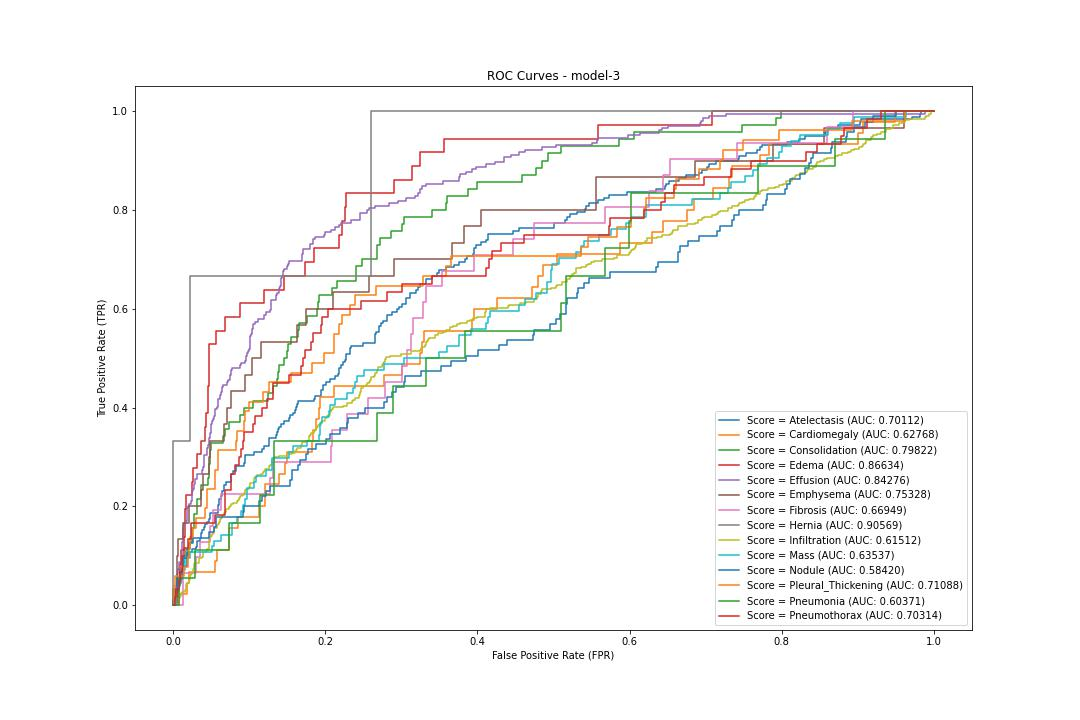

Source data for this figure (header and first rows):
label, fpr, tpr, threshold
Atelectasis, 0.0, 0.0, 1.64
Atelectasis, 0.0005485, 0.0, 0.6397
Atelectasis, 0.002194, 0.0, 0.6216
Atelectasis, 0.002194, 0.0113, 0.6045
Atelectasis, 0.003291, 0.0113, 0.5872
Atelectasis, 0.003291, 0.01695, 0.5632
Atelectasis, 0.006034, 0.01695, 0.545
Atelectasis, 0.006034, 0.0226, 0.5438
Atelectasis, 0.007131, 0.0226, 0.5428
Atelectasis, 0.007131, 0.02825, 0.5413
Atelectasis, 0.008228, 0.02825, 0.5381
Atelectasis, 0.008228, 0.03955, 0.5274
Atelectasis, 0.008777, 0.03955, 0.5198
Atelectasis, 0.008777, 0.0452, 0.5197
Atelectasis, 0.009874, 0.0452, 0.5153
Atelectasis, 0.009874, 0.05085, 0.515
Atelectasis, 0.01042, 0.05085, 0.5133
Atelectasis, 0.01042, 0.0565, 0.5129
Atelectasis, 0.01097, 0.0565, 0.5093
Atelectasis, 0.01097, 0.06215, 0.5086
Atelectasis, 0.01262, 0.06215, 0.4987
Atelectasis, 0.01262, 0.07345, 0.4949
Atelectasis, 0.01317, 0.07345, 0.4947
Atelectasis, 0.01317, 0.0791, 0.4891
Atelectasis, 0.01865, 0.0791, 0.469
Atelectasis, 0.01865, 0.09605, 0.4605
Atelectasis, 0.01975, 0.09605, 0.4558
Atelectasis, 0.01975, 0.1017, 0.4549
Atelectasis, 0.02139, 0.1017, 0.4482
Atelectasis, 0.02139, 0.1073, 0.4473
Atelectasis, 0.02468, 0.1073, 0.4392
Atelectasis, 0.02468, 0.113, 0.4387
Atelectasis, 0.03017, 0.113, 0.428
Atelectasis, 0.03017, 0.1186, 0.4278
Atelectasis, 0.03127, 0.1186, 0.4254
Atelectasis, 0.03127, 0.1243, 0.4253
Atelectasis, 0.03182, 0.1243, 0.4242
Atelectasis, 0.03182, 0.1299, 0.4235
Atelectasis, 0.03511, 0.1299, 0.421
Atelectasis, 0.03511, 0.1356, 0.4205
Atelectasis, 0.0362, 0.1356, 0.4188
Atelectasis, 0.0362, 0.1469, 0.4147
Atelectasis, 0.03785, 0.1469, 0.4125
Atelectasis, 0.03785, 0.1525, 0.4115
Atelectasis, 0.04059, 0.1525, 0.4083
Atelectasis, 0.04059, 0.1582, 0.4081
Atelectasis, 0.04169, 0.1582, 0.4056
Atelectasis, 0.04169, 0.1638, 0.4052
Atelectasis, 0.04443, 0.1638, 0.3989
Atelectasis, 0.04443, 0.1695, 0.3983
Atelectasis, 0.04772, 0.1695, 0.392
Atelectasis, 0.04772, 0.1751, 0.3907
Atelectasis, 0.04882, 0.1751, 0.3894
Atelectasis, 0.04882, 0.1864, 0.3873
Atelectasis, 0.05869, 0.1864, 0.3778
Atelectasis, 0.05869, 0.2034, 0.3758
Atelectasis, 0.06034, 0.2034, 0.3745
Atelectasis, 0.06034, 0.2147, 0.3719
Atelectasis, 0.06363, 0.2147, 0.3701
Atelectasis, 0.06363, 0.2203, 0.3697
... 2,112 more rows
